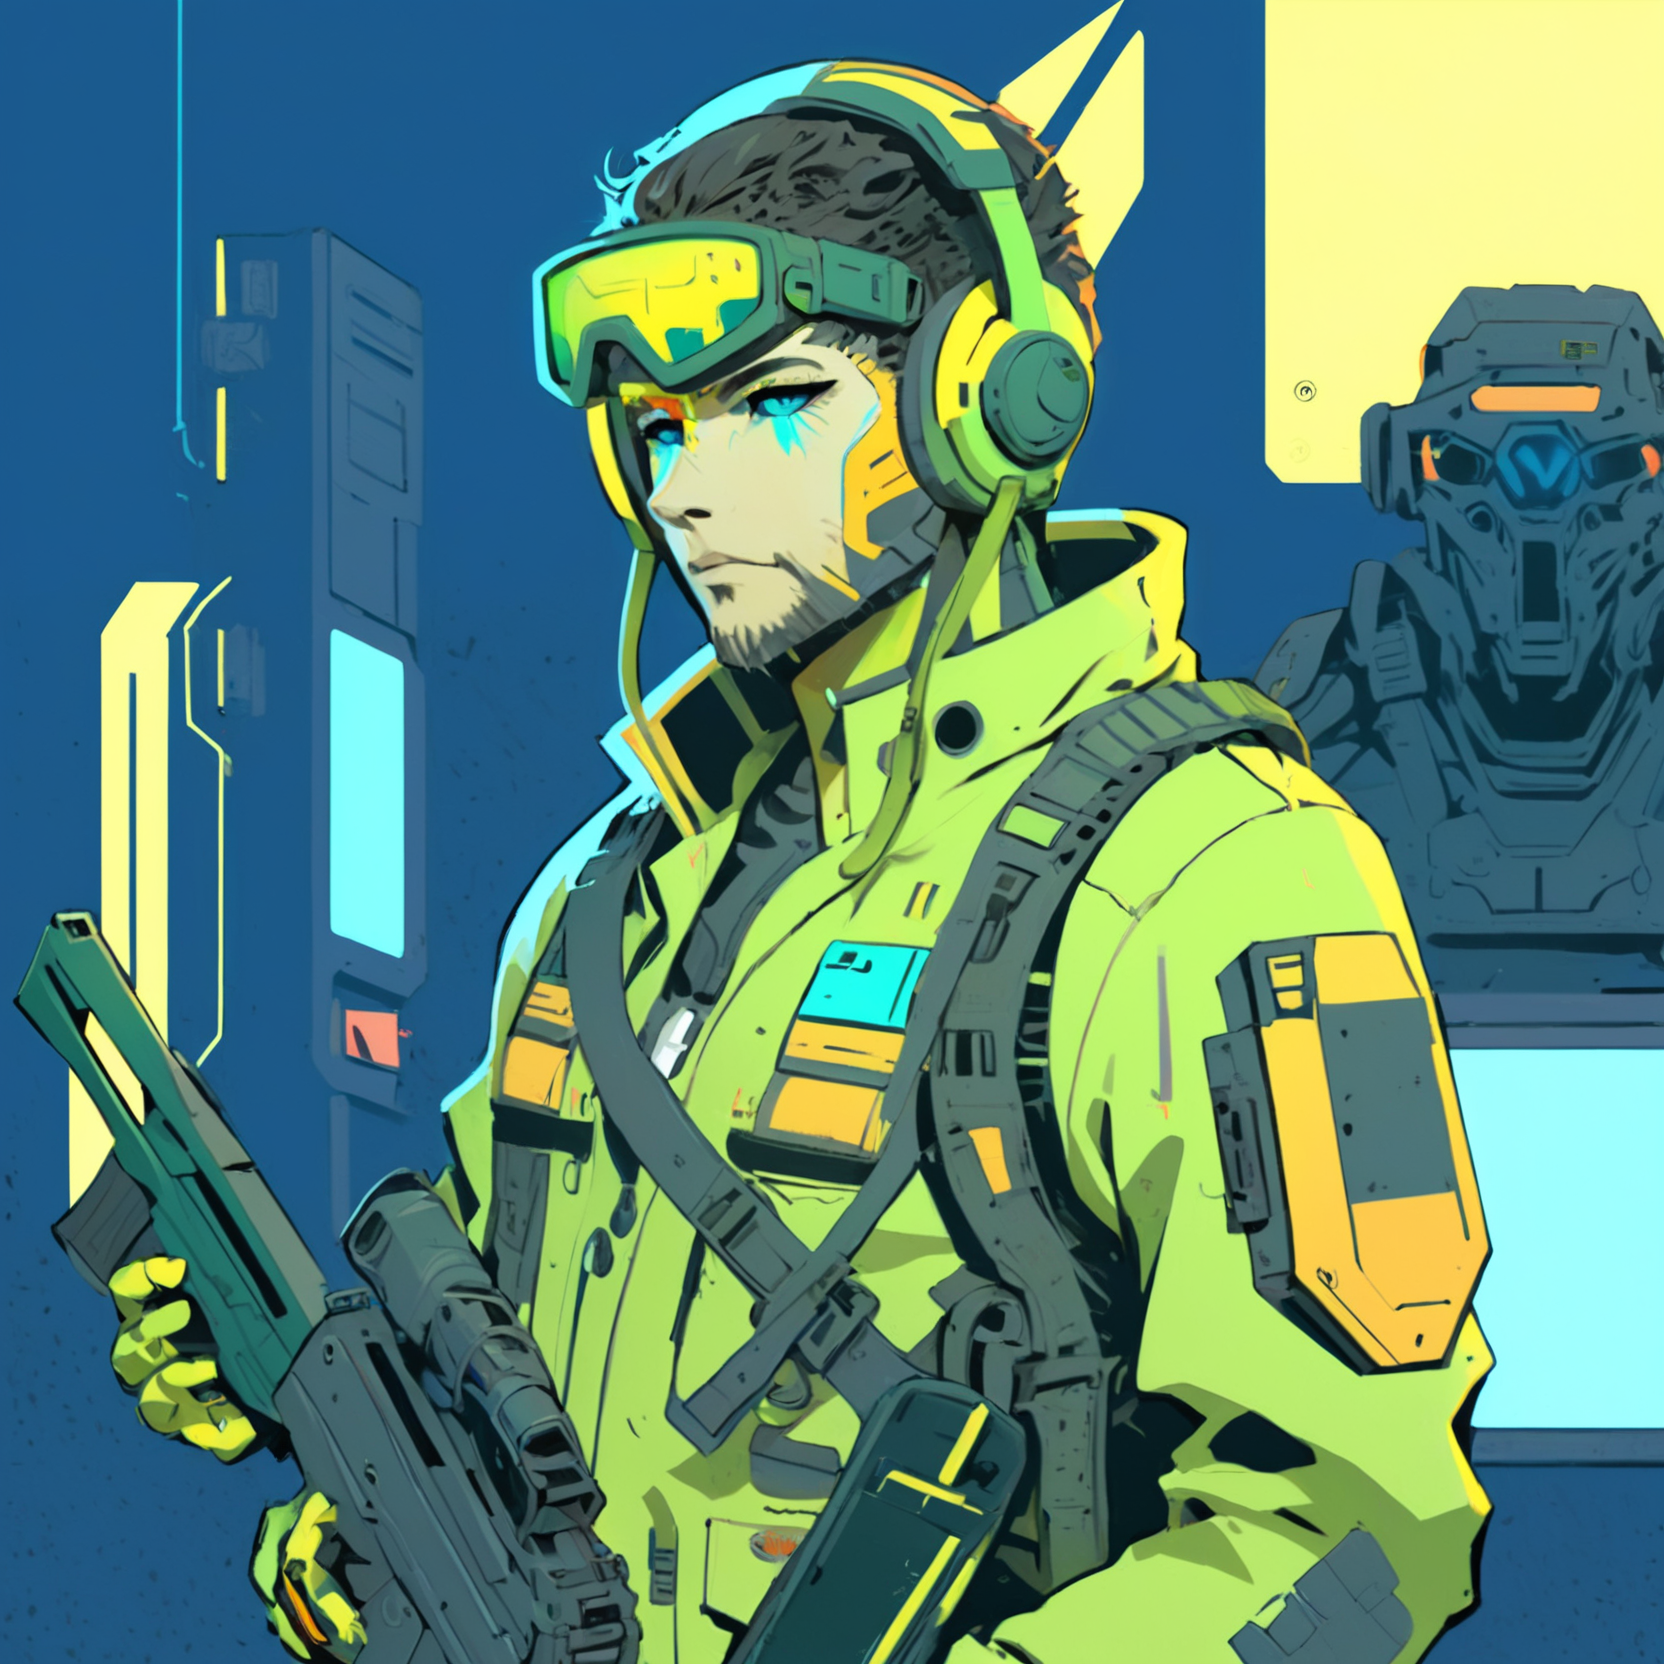
Generation parameters embedded in this image by AUTOMATIC1111 Stable Diffusion web UI or a fork of it (Forge, ...) (PNG 'parameters' text chunk):
A vibrant cyberpunk illustration, comic-book/anime hybrid, bold colors, defined line art, high-contrast neon lighting.
A male Mothership RPG Marine character, (age 29 years old:2.0).

The character is skilled in Military Training, Firearms, and Command.
These skills are represented visually through specific details:
- Military Training → unit patches and insignia
- Firearms → visible rifle sling and ammo clips
- Command → confident posture with subtle headset device

(Holding Old Dog Tags:1.8), (Distinctive Feature: cybernetic eye:1.6).
These must be clearly visible and easily identifiable.

The background is BACKGROUND, detailed yet subtle, adding depth without distracting from the character.

Bust shot, centered composition, clean silhouette, no extra text or logos,  CXL-Mech
Negative prompt: Compression artifacts, bad art, worst quality, low quality, plastic, fake, bad limbs, conjoined, featureless, bad features, incorrect objects, watermark, ((signature):1.25), logo, zip2d_neg
Steps: 40, Sampler: DPM++ 2M, Schedule type: Karras, CFG scale: 7, Seed: 465309962, Size: 832x832, Model hash: 6330883d2c, Model: artium_v20, Denoising strength: 0.3, RNG: CPU, ControlNet 0: "Module: CLIP-ViT-H (IPAdapter), Model: ip-adapter-plus_sdxl_vit-h [bc449f62], Weight: 0.35, Resize Mode: ResizeMode.INNER_FIT, Processor Res: 0.5, Threshold A: 0.5, Threshold B: 0.5, Guidance Start: 0.3, Guidance End: 0.7, Pixel Perfect: False, Control Mode: ControlMode.BALANCED, Hr Option: HiResFixOption.BOTH", ControlNet 1: "Module: CLIP-ViT-H (IPAdapter), Model: ip-adapter-plus-face_sdxl_vit-h [368cf551], Weight: 1, Resize Mode: ResizeMode.INNER_FIT, Processor Res: 0.5, Threshold A: 0.5, Threshold B: 0.5, Guidance Start: 0.1, Guidance End: 0.9, Pixel Perfect: False, Control Mode: ControlMode.BALANCED, Hr Option: HiResFixOption.BOTH", Hires prompt: "A vibrant cyberpunk illustration, comic-book/anime hybrid, bold colors, defined line art, high-contrast neon lighting.\nA male Mothership RPG Marine character, (age 42 years old:2.0).\n\nThe character is skilled in Military Training, Firearms, and Command.\nThese skills are represented visually through specific details:\n- Military Training → unit patches and insignia\n- Firearms → visible rifle sling and ammo clips\n- Command → confident posture with subtle headset device\n\n(Holding Old Dog Tags:1.8), (Distinctive Feature: cybernetic eye:1.6).\nThese must be clearly visible and easily identifiable.\n\nThe background is BACKGROUND, detailed yet subtle, adding depth without distracting from the character.\n\nBust shot, centered composition, clean silhouette, no extra text or logos,  CXL-Mech", Hires CFG Scale: 7, Hires upscale: 2, Hires steps: 15, Hires upscaler: ESRGAN_4x, TI hashes: "CXL-Mech: 000b204acc87, CXL-Mech: 000b204acc87, CXL-Mech: 000b204acc87, CXL-Mech: 000b204acc87, CXL-Mech: 000b204acc87, CXL-Mech: 000b204acc87, CXL-Mech: 000b204acc87, CXL-Mech: 000b204acc87, CXL-Mech: 000b204acc87, CXL-Mech: 000b204acc87, CXL-Mech: 000b204acc87, CXL-Mech: 000b204acc87, CXL-Mech: 000b204acc87, CXL-Mech: 000b204acc87, CXL-Mech: 000b204acc87, CXL-Mech: 000b204acc87, zip2d_neg: a764ec702efd, zip2d_neg: a764ec702efd, CXL-Mech: 000b204acc87, CXL-Mech: 000b204acc87, zip2d_neg: a764ec702efd, zip2d_neg: a764ec702efd", Pad conds: True, Version: f1.0.0v2-v1.10.1RC-latest-2454-g9086b215